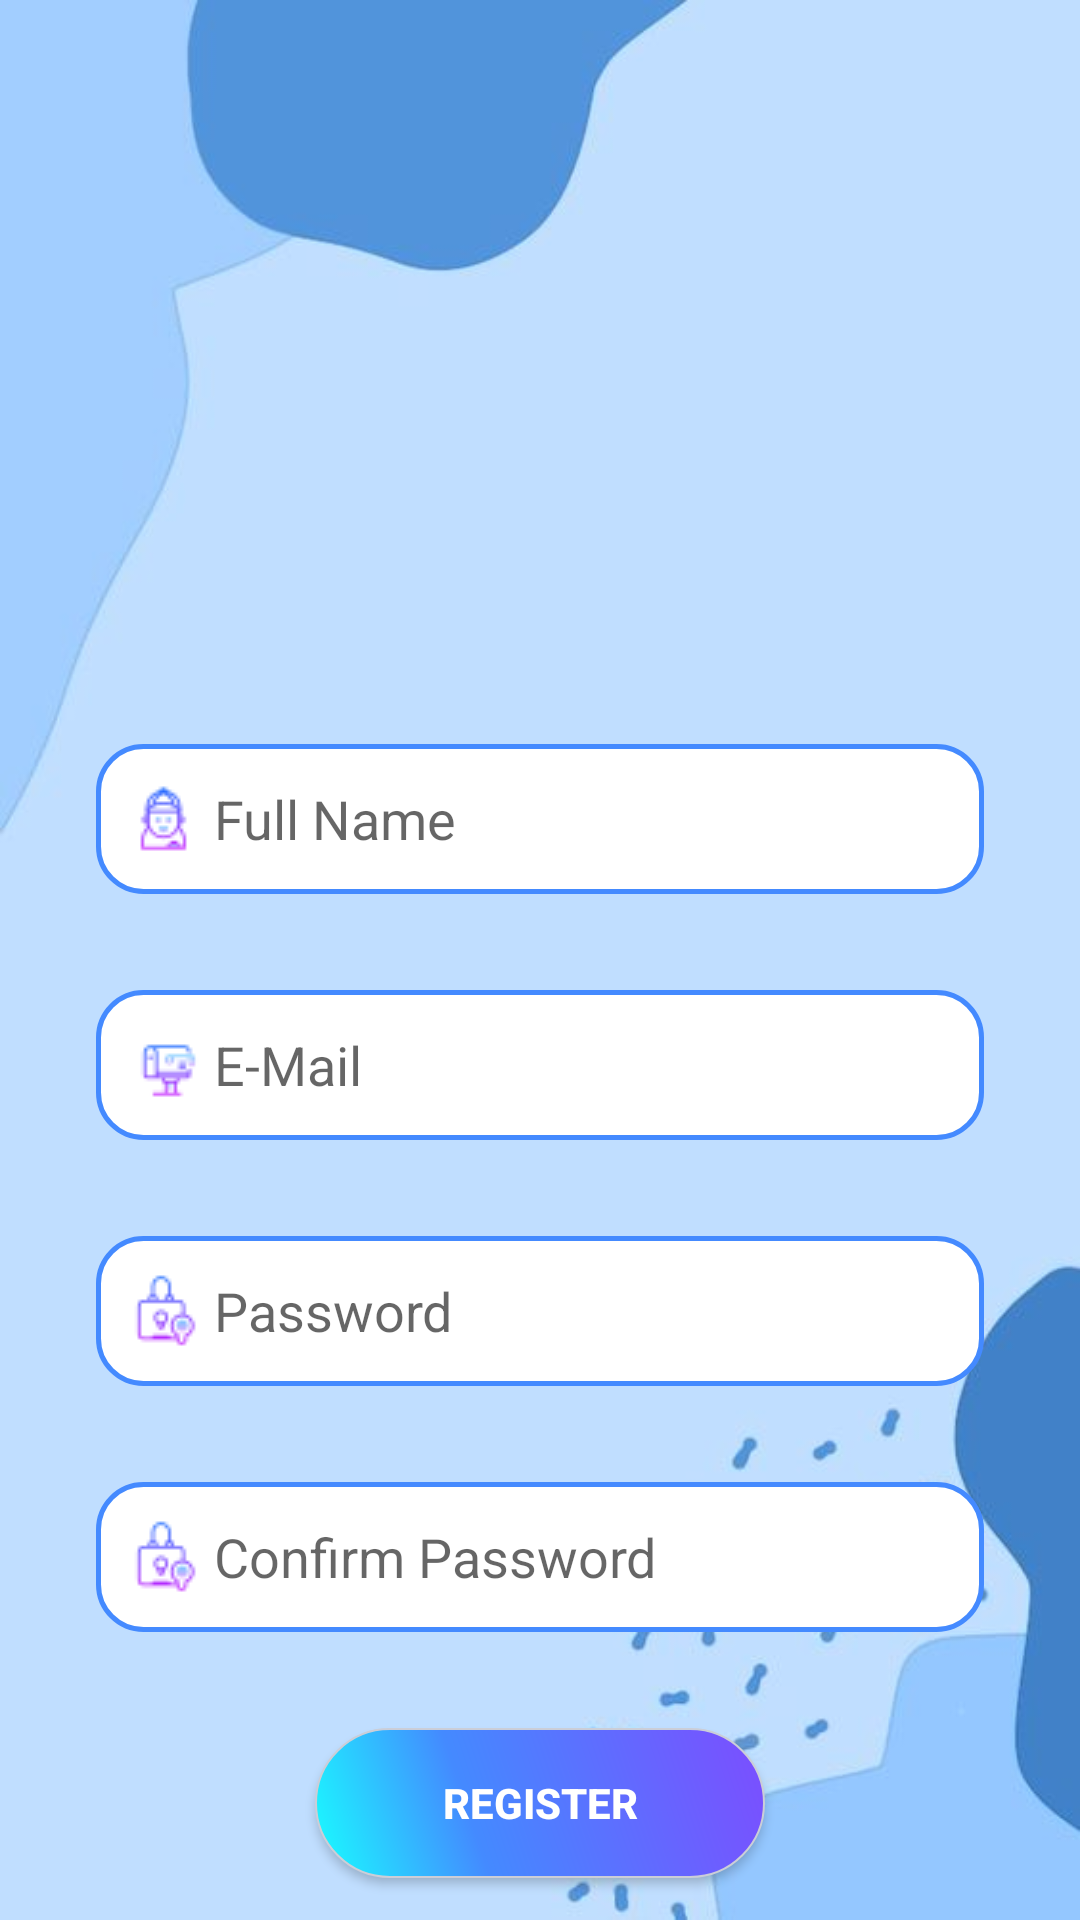

Reconstruct the res/layout file that produces this screen, plus the resources it refers to.
<!-- AndroidManifest.xml: application theme Theme.DataBaseProject -->
<!-- res/layout/activity_register.xml -->
<?xml version="1.0" encoding="utf-8"?>
<androidx.constraintlayout.widget.ConstraintLayout xmlns:android="http://schemas.android.com/apk/res/android"
    xmlns:app="http://schemas.android.com/apk/res-auto"
    xmlns:tools="http://schemas.android.com/tools"
    android:layout_width="match_parent"
    android:layout_height="match_parent"
    tools:context=".Activities.Register"
    android:background="@drawable/registerbackground"
    >

    <ImageView
        android:id="@+id/imageView"
        android:layout_width="245dp"
        android:layout_height="184dp"
        android:layout_marginTop="32dp"
        app:layout_constraintEnd_toEndOf="parent"
        app:layout_constraintHorizontal_bias="0.496"
        app:layout_constraintStart_toStartOf="parent"
        app:layout_constraintTop_toTopOf="parent"
        app:srcCompat="@drawable/register" />

    <EditText
        android:id="@+id/fullName_ED"
        android:layout_width="0dp"
        android:layout_height="50dp"
        android:layout_marginStart="32dp"
        android:layout_marginTop="32dp"
        android:layout_marginEnd="32dp"
        android:background="@drawable/edit_text"
        android:ems="10"
        android:hint=" Full Name"
        android:paddingStart="10dp"
        android:drawableStart="@drawable/fullname"
        android:inputType="textPersonName"
        app:layout_constraintEnd_toEndOf="parent"
        app:layout_constraintStart_toStartOf="parent"
        app:layout_constraintTop_toBottomOf="@+id/imageView" />

    <EditText
        android:id="@+id/registerEmail_ED"
        android:layout_width="0dp"
        android:layout_height="50dp"
        android:layout_marginTop="32dp"
        android:background="@drawable/edit_text"
        android:ems="10"
        android:hint=" E-Mail"
        android:paddingStart="10dp"
        android:drawableStart="@drawable/email"
        android:inputType="textEmailAddress"
        app:layout_constraintEnd_toEndOf="@+id/fullName_ED"
        app:layout_constraintStart_toStartOf="@+id/fullName_ED"
        app:layout_constraintTop_toBottomOf="@+id/fullName_ED" />

    <EditText
        android:id="@+id/regPassword_ED"
        android:layout_width="0dp"
        android:layout_height="50dp"
        android:layout_marginTop="32dp"
        android:background="@drawable/edit_text"
        android:ems="10"
        android:hint=" Password"
        android:paddingStart="10dp"
        android:drawableStart="@drawable/password"
        android:inputType="textPassword"
        app:layout_constraintEnd_toEndOf="@+id/registerEmail_ED"
        app:layout_constraintStart_toStartOf="@+id/registerEmail_ED"
        app:layout_constraintTop_toBottomOf="@+id/registerEmail_ED" />

    <EditText
        android:id="@+id/regPasswordConfirm_ED"
        android:layout_width="0dp"
        android:layout_height="50dp"
        android:layout_marginTop="32dp"
        android:background="@drawable/edit_text"
        android:ems="10"
        android:hint=" Confirm Password"
        android:paddingStart="10dp"
        android:drawableStart="@drawable/password"
        android:inputType="textPassword"
        app:layout_constraintEnd_toEndOf="@+id/regPassword_ED"
        app:layout_constraintStart_toStartOf="@+id/regPassword_ED"
        app:layout_constraintTop_toBottomOf="@+id/regPassword_ED" />

    <android.widget.Button
        android:id="@+id/registerButton"
        android:layout_width="150dp"
        android:layout_height="wrap_content"
        android:layout_marginTop="32dp"
        android:background="@drawable/button"
        android:text="REGISTER"
        android:textColor="#fff"
        android:textStyle="bold"
        app:layout_constraintEnd_toEndOf="parent"
        app:layout_constraintStart_toStartOf="parent"
        app:layout_constraintTop_toBottomOf="@+id/regPasswordConfirm_ED" />
</androidx.constraintlayout.widget.ConstraintLayout>
<!-- resources referenced by this layout -->
<resources>
  <!-- drawable button (drawable) -->
  <?xml version="1.0" encoding="utf-8"?>
  <shape xmlns:android="http://schemas.android.com/apk/res/android" android:shape="rectangle" >
      <corners
          android:radius="35dp"
          />
      <gradient
          android:angle="45"
          android:centerX="35%"
          android:centerColor="#448AFF"
          android:startColor="#18FFFF"
          android:endColor="#7C4DFF"
          android:type="linear"
          />
      <padding
          android:left="0dp"
          android:top="0dp"
          android:right="0dp"
          android:bottom="0dp"
          />
      <size
          android:width="140dp"
          android:height="50dp"
          />
      <stroke
          android:width="0.5dp"
          android:color="#CBCED8"
          />
  </shape>
  <!-- drawable edit_text (drawable) -->
  <?xml version="1.0" encoding="utf-8"?>
  <selector xmlns:android="http://schemas.android.com/apk/res/android">
  
      <item android:state_pressed="true" android:state_focused="true">
          <shape>
              <solid android:color="#448AFF"/>
              <stroke
                  android:width="1.5dp"
                  android:color="#448AFF" />
              <corners
                  android:radius="15dp" />
          </shape>
      </item>
  
      <item android:state_pressed="true" android:state_focused="false">
          <shape>
              <solid android:color="#448AFF"/>
              <stroke
                  android:width="1.5dp"
                  android:color="#448AFF" />
              <corners
                  android:radius="15dp" />
          </shape>
      </item>
  
      <item android:state_pressed="false" android:state_focused="true">
          <shape>
              <solid android:color="#FFFFFF"/>
              <stroke
                  android:width="1.5dp"
                  android:color="#448AFF" />
              <corners
                  android:radius="15dp" />
          </shape>
      </item>
  
      <item android:state_pressed="false" android:state_focused="false">
          <shape xmlns:android="http://schemas.android.com/apk/res/android" >
  
              <solid android:color="#FFFFFF" />
  
              <stroke
                  android:width="1.5dp"
                  android:color="#448AFF" />
              <corners
                  android:radius="15dp"
                  />
  
  
          </shape>
      </item>
  
      <item android:state_enabled="true">
          <shape>
              <padding
                  android:left="4dp"
                  android:top="4dp"
                  android:right="4dp"
                  android:bottom="4dp"
                  />
          </shape>
      </item>
  
  </selector>
  <!-- drawable email: png bitmap (drawable, 738 bytes) -->
  <!-- drawable fullname: png bitmap (drawable, 893 bytes) -->
  <!-- drawable password: png bitmap (drawable, 915 bytes) -->
  <!-- drawable registerbackground: jpg bitmap (drawable, 12689 bytes) -->
  <style name="Theme.DataBaseProject" parent="Theme.MaterialComponents.DayNight.NoActionBar">
          
          <item name="colorPrimary">@color/purple_500</item>
          <item name="colorPrimaryVariant">@color/purple_700</item>
          <item name="colorOnPrimary">@color/white</item>
          
          <item name="colorSecondary">@color/teal_200</item>
          <item name="colorSecondaryVariant">@color/teal_700</item>
          <item name="colorOnSecondary">@color/black</item>
          
          <item name="android:statusBarColor" tools:targetApi="l">?attr/colorPrimaryVariant</item>
          
      </style>
  <!-- not gathered from this repository: default colours our renderer supplied (Android Studio template values) -->
  <color name="purple_500">#FF6200EE</color>
  <color name="purple_700">#FF3700B3</color>
  <color name="teal_200">#FF03DAC5</color>
  <color name="teal_700">#FF018786</color>
  <color name="black">#FF000000</color>
  <color name="white">#FFFFFFFF</color>
</resources>
